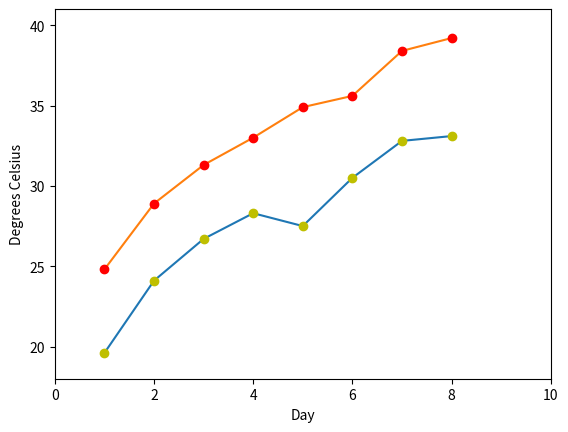

This chart was generated by the following Python code:
import matplotlib.pyplot as plt
days = list(range(1,9))
celsius_min = [19.6, 24.1, 26.7, 28.3, 27.5, 30.5, 32.8, 33.1]
celsius_max = [24.8, 28.9, 31.3, 33.0, 34.9, 35.6, 38.4, 39.2]
plt.xlabel('Day')
plt.ylabel('Degrees Celsius')
plt.plot(days, celsius_min,
         days, celsius_min, "oy",
         days, celsius_max, 
         days, celsius_max, "or")
plt.axis([0, 10, 18, 41])
plt.show()
